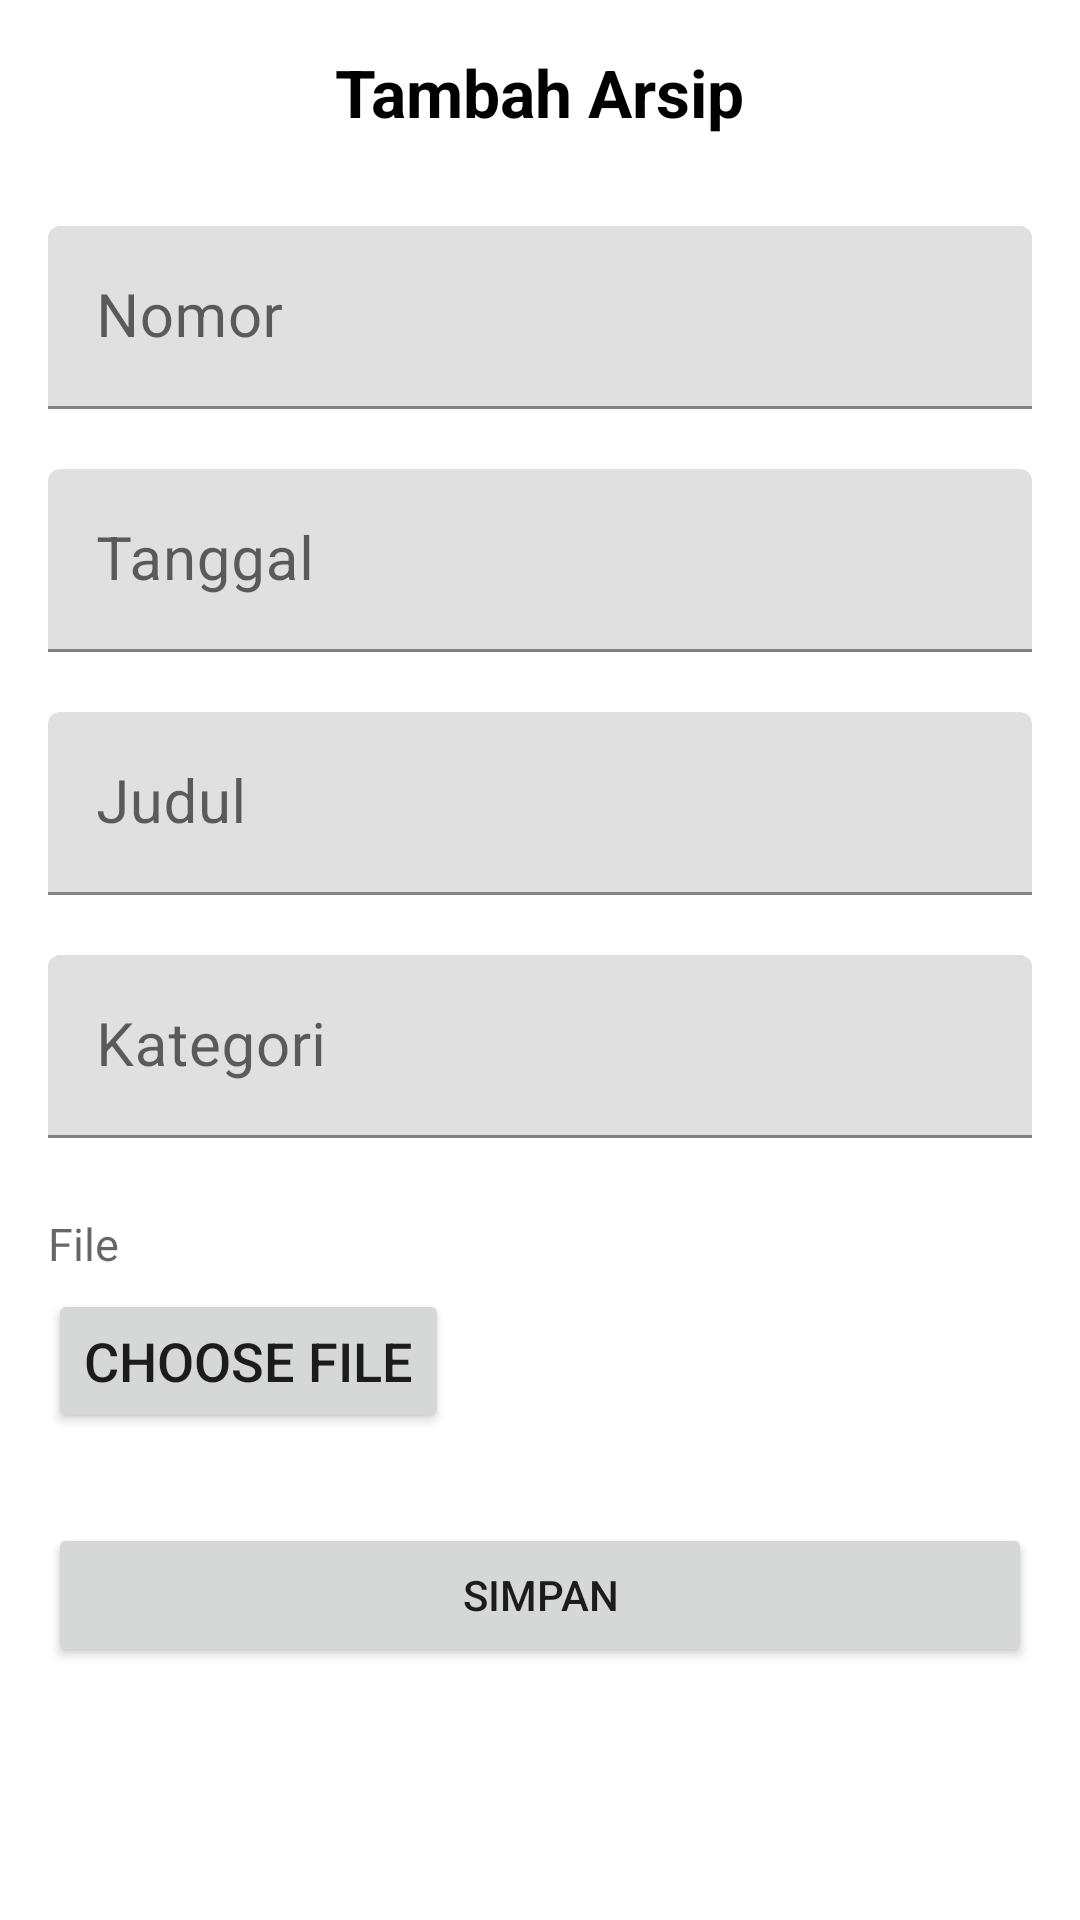

The Android layout XML behind this screen, and the referenced resources:
<!-- AndroidManifest.xml: application theme Theme.Arsip_file -->
<!-- res/layout/activity_main.xml -->
<?xml version="1.0" encoding="utf-8"?>
<ScrollView xmlns:android="http://schemas.android.com/apk/res/android"
    xmlns:app="http://schemas.android.com/apk/res-auto"
    xmlns:tools="http://schemas.android.com/tools"
    android:layout_width="match_parent"
    android:layout_height="match_parent"
    android:orientation="vertical"
    android:padding="16dp"
    android:fillViewport="true"
    tools:context=".MainActivity">


    <LinearLayout
        android:layout_width="match_parent"
        android:layout_height="match_parent"
        android:orientation="vertical">
        <TextView
            android:layout_width="wrap_content"
            android:layout_height="wrap_content"
            android:text="Tambah Arsip"
            android:textSize="22sp"
            android:textColor="@color/black"
            android:textStyle="bold"
            android:layout_gravity="center"
            android:layout_marginBottom="30dp"
            />

        <com.google.android.material.textfield.TextInputLayout
            android:layout_width="match_parent"
            android:layout_marginBottom="20dp"
            android:layout_height="wrap_content">
            <EditText
                android:id="@+id/nomorArp"
                android:layout_width="match_parent"
                android:layout_height="wrap_content"
                android:hint="Nomor"
                android:inputType="number"
                android:textSize="20sp"
                />
        </com.google.android.material.textfield.TextInputLayout>

        <com.google.android.material.textfield.TextInputLayout
            android:layout_width="match_parent"
            android:layout_marginBottom="20dp"
            android:layout_height="wrap_content"
            >
            <EditText
                android:id="@+id/tanggalArp"
                android:layout_width="match_parent"
                android:layout_height="wrap_content"
                android:hint="Tanggal"
                android:inputType="date"
                android:textSize="20sp"
                />
        </com.google.android.material.textfield.TextInputLayout>

        <com.google.android.material.textfield.TextInputLayout
            android:layout_width="match_parent"
            android:layout_marginBottom="20dp"
            android:layout_height="wrap_content"
            >
            <EditText
                android:id="@+id/judulArp"
                android:layout_width="match_parent"
                android:layout_height="wrap_content"
                android:hint="Judul"
                android:inputType="text"
                android:textSize="20sp"
                />
        </com.google.android.material.textfield.TextInputLayout>

        <com.google.android.material.textfield.TextInputLayout
            android:layout_width="match_parent"
            android:layout_marginBottom="20dp"
            android:layout_height="wrap_content"
            >
            <EditText
                android:id="@+id/kategoriArp"
                android:layout_width="match_parent"
                android:layout_height="wrap_content"
                android:hint="Kategori"
                android:textSize="20sp"
                />
        </com.google.android.material.textfield.TextInputLayout>

        <LinearLayout
            android:layout_width="match_parent"
            android:layout_height="wrap_content"
            android:orientation="vertical">
            <TextView
                android:id="@+id/fileArp"
                android:layout_width="match_parent"
                android:layout_height="wrap_content"
                android:hint="File"
                android:background="@color/white"
                android:layout_marginVertical="5dp"
                android:textColor="@color/black"
                android:textSize="15sp"
                />
            <Button
                android:id="@+id/btn_fileChooser"
                android:layout_width="wrap_content"
                android:layout_height="wrap_content"
                android:layout_centerInParent="true"
                android:text="Choose File"
                android:textSize="18sp"
                />
        </LinearLayout>


        <Button
            android:id="@+id/btn_simpan"
            android:layout_width="match_parent"
            android:layout_height="wrap_content"
            android:text="Simpan"
            android:layout_marginTop="30dp"
            />
    </LinearLayout>

</ScrollView>
<!-- resources referenced by this layout -->
<resources>
  <style name="Theme.Arsip_file" parent="Theme.MaterialComponents.Light.DarkActionBar">
          
          <item name="colorPrimary">@color/purple_500</item>
          <item name="colorPrimaryVariant">@color/purple_700</item>
          <item name="colorOnPrimary">@color/white</item>
          
          <item name="colorSecondary">@color/teal_200</item>
          <item name="colorSecondaryVariant">@color/teal_700</item>
          <item name="colorOnSecondary">@color/black</item>
          
          <item name="android:statusBarColor" tools:targetApi="l">?attr/colorPrimaryVariant</item>
          
      </style>
  <!-- not gathered from this repository: default colours our renderer supplied (Android Studio template values) -->
  <color name="purple_500">#FF6200EE</color>
  <color name="purple_700">#FF3700B3</color>
  <color name="teal_200">#FF03DAC5</color>
  <color name="teal_700">#FF018786</color>
  <color name="black">#FF000000</color>
  <color name="white">#FFFFFFFF</color>
</resources>
